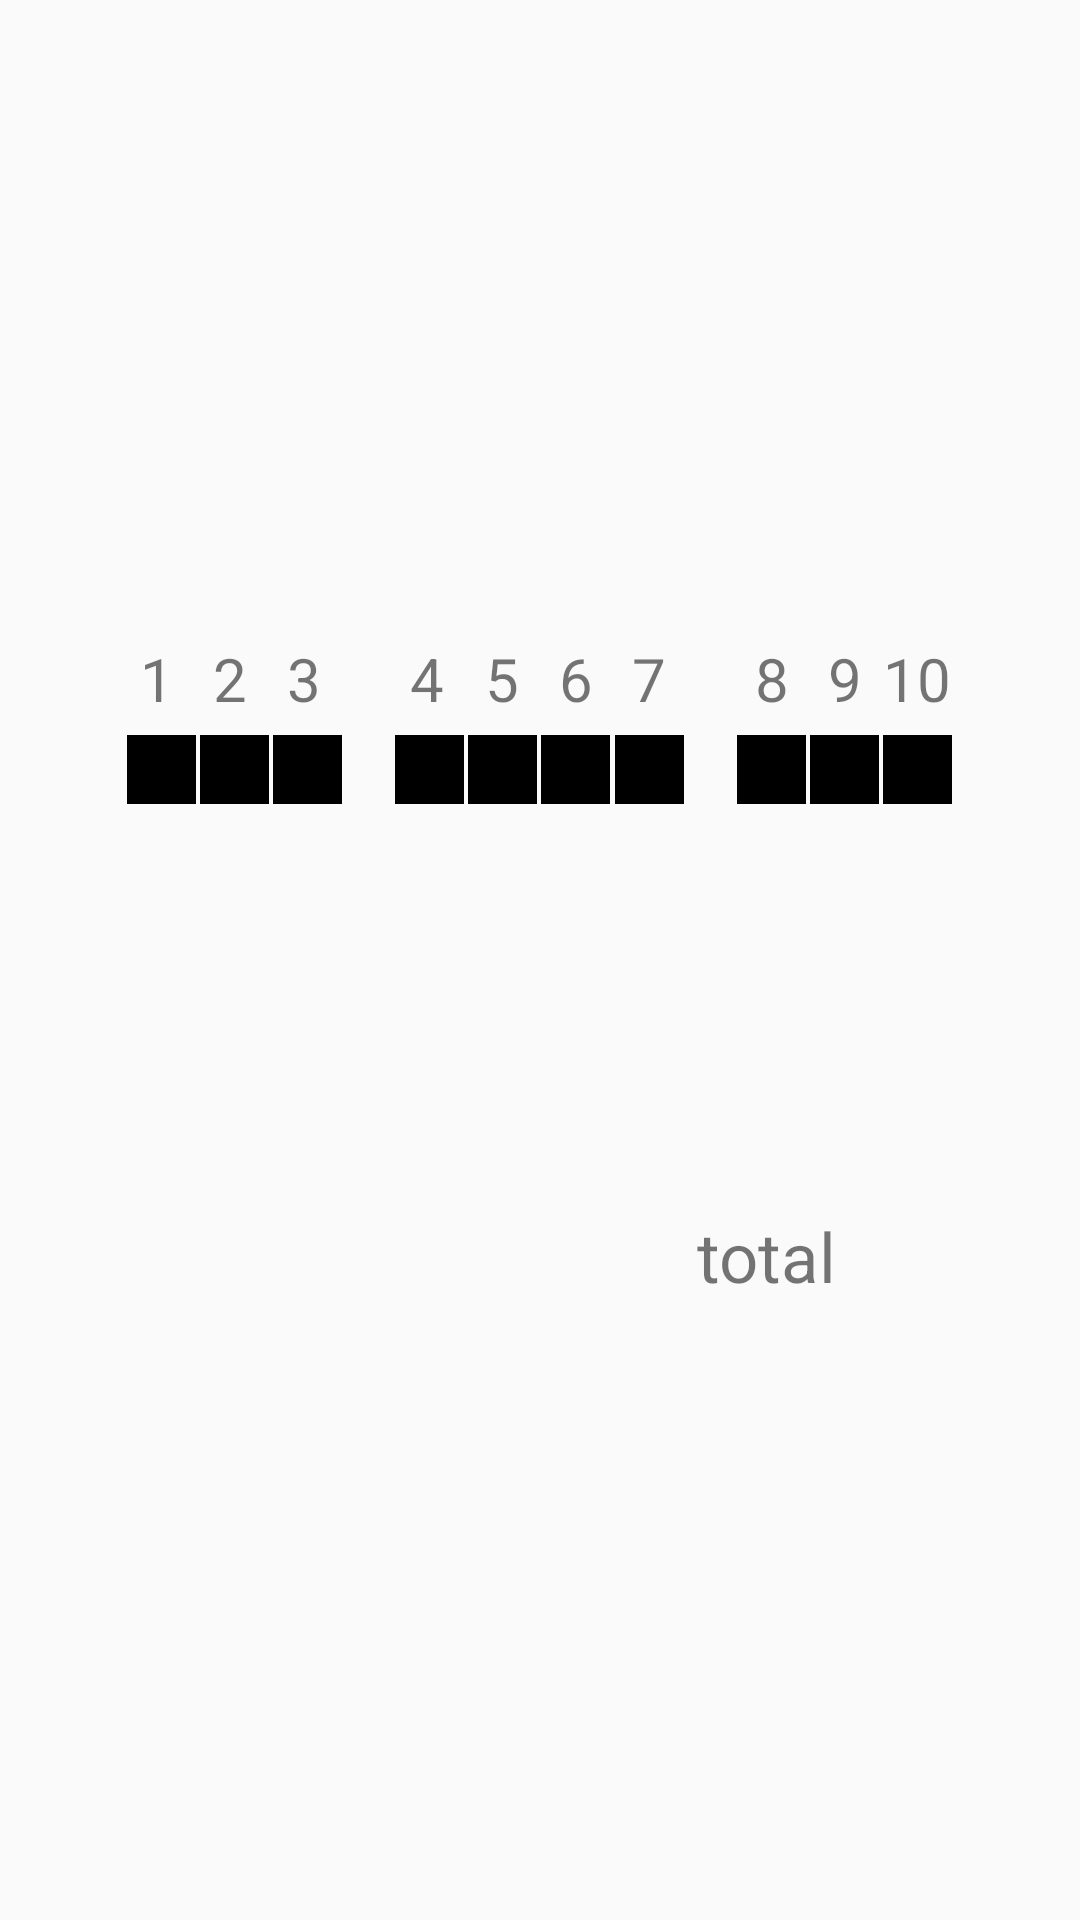

Layout XML and referenced resources for this Android screen:
<!-- AndroidManifest.xml: application theme Theme.AppTest -->
<!-- res/layout/activity_sub.xml -->
<?xml version="1.0" encoding="utf-8"?>
<androidx.constraintlayout.widget.ConstraintLayout xmlns:android="http://schemas.android.com/apk/res/android"
    xmlns:app="http://schemas.android.com/apk/res-auto"
    xmlns:tools="http://schemas.android.com/tools"
    android:layout_width="1080px"
    android:layout_height="2220px"
    tools:context=".MainActivity">

    <ImageView
        android:id="@+id/imageView3"
        android:layout_width="411dp"
        android:layout_height="728dp"
        app:layout_constraintBottom_toBottomOf="parent"
        app:layout_constraintEnd_toEndOf="parent"
        app:layout_constraintHorizontal_bias="0.0"
        app:layout_constraintStart_toStartOf="parent"
        app:layout_constraintTop_toTopOf="parent"
        app:layout_constraintVertical_bias="0.0"
        app:srcCompat="@drawable/finalpage" />

    <TextView
        android:id="@+id/texttotal"
        android:layout_width="wrap_content"
        android:layout_height="wrap_content"
        android:text="total"
        android:textSize="23dp"
        app:layout_constraintBottom_toBottomOf="parent"
        app:layout_constraintEnd_toEndOf="parent"
        app:layout_constraintHorizontal_bias="0.742"
        app:layout_constraintStart_toStartOf="parent"
        app:layout_constraintTop_toTopOf="parent"
        app:layout_constraintVertical_bias="0.662" />

    <LinearLayout
        android:id="@+id/click2"
        android:layout_width="23dp"
        android:layout_height="23dp"
        android:background="@color/black"
        android:orientation="vertical"
        app:layout_constraintBottom_toBottomOf="parent"
        app:layout_constraintEnd_toEndOf="parent"
        app:layout_constraintHorizontal_bias="0.198"
        app:layout_constraintStart_toStartOf="parent"
        app:layout_constraintTop_toTopOf="parent"
        app:layout_constraintVertical_bias="0.397"></LinearLayout>

    <TextView
        android:id="@+id/text1"
        android:layout_width="wrap_content"
        android:layout_height="wrap_content"
        android:text="1"
        android:textSize="20dp"
        app:layout_constraintBottom_toBottomOf="parent"
        app:layout_constraintEnd_toEndOf="parent"
        app:layout_constraintHorizontal_bias="0.134"
        app:layout_constraintStart_toStartOf="parent"
        app:layout_constraintTop_toTopOf="parent"
        app:layout_constraintVertical_bias="0.347" />

    <TextView
        android:id="@+id/text3"
        android:layout_width="wrap_content"
        android:layout_height="wrap_content"
        android:text="3"
        android:textSize="20dp"
        app:layout_constraintBottom_toBottomOf="parent"
        app:layout_constraintEnd_toEndOf="parent"
        app:layout_constraintHorizontal_bias="0.274"
        app:layout_constraintStart_toStartOf="parent"
        app:layout_constraintTop_toTopOf="parent"
        app:layout_constraintVertical_bias="0.347" />

    <TextView
        android:id="@+id/text10"
        android:layout_width="wrap_content"
        android:layout_height="wrap_content"
        android:text="10"
        android:textSize="20dp"
        app:layout_constraintBottom_toBottomOf="parent"
        app:layout_constraintEnd_toEndOf="parent"
        app:layout_constraintHorizontal_bias="0.873"
        app:layout_constraintStart_toStartOf="parent"
        app:layout_constraintTop_toTopOf="parent"
        app:layout_constraintVertical_bias="0.347" />

    <TextView
        android:id="@+id/text9"
        android:layout_width="wrap_content"
        android:layout_height="wrap_content"
        android:text="9"
        android:textSize="20dp"
        app:layout_constraintBottom_toBottomOf="parent"
        app:layout_constraintEnd_toEndOf="parent"
        app:layout_constraintHorizontal_bias="0.792"
        app:layout_constraintStart_toStartOf="parent"
        app:layout_constraintTop_toTopOf="parent"
        app:layout_constraintVertical_bias="0.347" />

    <TextView
        android:id="@+id/text8"
        android:layout_width="wrap_content"
        android:layout_height="wrap_content"
        android:text="8"
        android:textSize="20dp"
        app:layout_constraintBottom_toBottomOf="parent"
        app:layout_constraintEnd_toEndOf="parent"
        app:layout_constraintHorizontal_bias="0.722"
        app:layout_constraintStart_toStartOf="parent"
        app:layout_constraintTop_toTopOf="parent"
        app:layout_constraintVertical_bias="0.347" />

    <TextView
        android:id="@+id/text7"
        android:layout_width="wrap_content"
        android:layout_height="wrap_content"
        android:text="7"
        android:textSize="20dp"
        app:layout_constraintBottom_toBottomOf="parent"
        app:layout_constraintEnd_toEndOf="parent"
        app:layout_constraintHorizontal_bias="0.604"
        app:layout_constraintStart_toStartOf="parent"
        app:layout_constraintTop_toTopOf="parent"
        app:layout_constraintVertical_bias="0.347" />

    <TextView
        android:id="@+id/text6"
        android:layout_width="wrap_content"
        android:layout_height="wrap_content"
        android:text="6"
        android:textSize="20dp"
        app:layout_constraintBottom_toBottomOf="parent"
        app:layout_constraintEnd_toEndOf="parent"
        app:layout_constraintHorizontal_bias="0.534"
        app:layout_constraintStart_toStartOf="parent"
        app:layout_constraintTop_toTopOf="parent"
        app:layout_constraintVertical_bias="0.347" />

    <TextView
        android:id="@+id/text5"
        android:layout_width="wrap_content"
        android:layout_height="wrap_content"
        android:text="5"
        android:textSize="20dp"
        app:layout_constraintBottom_toBottomOf="parent"
        app:layout_constraintEnd_toEndOf="parent"
        app:layout_constraintHorizontal_bias="0.464"
        app:layout_constraintStart_toStartOf="parent"
        app:layout_constraintTop_toTopOf="parent"
        app:layout_constraintVertical_bias="0.347" />

    <TextView
        android:id="@+id/text4"
        android:layout_width="wrap_content"
        android:layout_height="wrap_content"
        android:text="4"
        android:textSize="20dp"
        app:layout_constraintBottom_toBottomOf="parent"
        app:layout_constraintEnd_toEndOf="parent"
        app:layout_constraintHorizontal_bias="0.392"
        app:layout_constraintStart_toStartOf="parent"
        app:layout_constraintTop_toTopOf="parent"
        app:layout_constraintVertical_bias="0.347" />

    <LinearLayout
        android:id="@+id/click1"
        android:layout_width="23dp"
        android:layout_height="23dp"
        android:background="@color/black"
        android:orientation="vertical"
        app:layout_constraintBottom_toBottomOf="parent"
        app:layout_constraintEnd_toEndOf="parent"
        app:layout_constraintHorizontal_bias="0.126"
        app:layout_constraintStart_toStartOf="parent"
        app:layout_constraintTop_toTopOf="parent"
        app:layout_constraintVertical_bias="0.397"></LinearLayout>

    <LinearLayout
        android:id="@+id/click4"
        android:layout_width="23dp"
        android:layout_height="23dp"
        android:background="@color/black"
        android:orientation="vertical"
        app:layout_constraintBottom_toBottomOf="parent"
        app:layout_constraintEnd_toEndOf="parent"
        app:layout_constraintHorizontal_bias="0.391"
        app:layout_constraintStart_toStartOf="parent"
        app:layout_constraintTop_toTopOf="parent"
        app:layout_constraintVertical_bias="0.397"></LinearLayout>

    <LinearLayout
        android:id="@+id/click5"
        android:layout_width="23dp"
        android:layout_height="23dp"
        android:background="@color/black"
        android:orientation="vertical"
        app:layout_constraintBottom_toBottomOf="parent"
        app:layout_constraintEnd_toEndOf="parent"
        app:layout_constraintHorizontal_bias="0.463"
        app:layout_constraintStart_toStartOf="parent"
        app:layout_constraintTop_toTopOf="parent"
        app:layout_constraintVertical_bias="0.397"></LinearLayout>

    <LinearLayout
        android:id="@+id/click6"
        android:layout_width="23dp"
        android:layout_height="23dp"
        android:background="@color/black"
        android:orientation="vertical"
        app:layout_constraintBottom_toBottomOf="parent"
        app:layout_constraintEnd_toEndOf="parent"
        app:layout_constraintHorizontal_bias="0.535"
        app:layout_constraintStart_toStartOf="parent"
        app:layout_constraintTop_toTopOf="parent"
        app:layout_constraintVertical_bias="0.397"></LinearLayout>

    <LinearLayout
        android:id="@+id/click7"
        android:layout_width="23dp"
        android:layout_height="23dp"
        android:background="@color/black"
        android:orientation="vertical"
        app:layout_constraintBottom_toBottomOf="parent"
        app:layout_constraintEnd_toEndOf="parent"
        app:layout_constraintHorizontal_bias="0.608"
        app:layout_constraintStart_toStartOf="parent"
        app:layout_constraintTop_toTopOf="parent"
        app:layout_constraintVertical_bias="0.397"></LinearLayout>

    <LinearLayout
        android:id="@+id/click8"
        android:layout_width="23dp"
        android:layout_height="23dp"
        android:background="@color/black"
        android:orientation="vertical"
        app:layout_constraintBottom_toBottomOf="parent"
        app:layout_constraintEnd_toEndOf="parent"
        app:layout_constraintHorizontal_bias="0.729"
        app:layout_constraintStart_toStartOf="parent"
        app:layout_constraintTop_toTopOf="parent"
        app:layout_constraintVertical_bias="0.397"></LinearLayout>

    <LinearLayout
        android:id="@+id/click9"
        android:layout_width="23dp"
        android:layout_height="23dp"
        android:background="@color/black"
        android:orientation="vertical"
        app:layout_constraintBottom_toBottomOf="parent"
        app:layout_constraintEnd_toEndOf="parent"
        app:layout_constraintHorizontal_bias="0.801"
        app:layout_constraintStart_toStartOf="parent"
        app:layout_constraintTop_toTopOf="parent"
        app:layout_constraintVertical_bias="0.397"></LinearLayout>

    <LinearLayout
        android:id="@+id/click10"
        android:layout_width="23dp"
        android:layout_height="23dp"
        android:background="@color/black"
        android:orientation="vertical"
        app:layout_constraintBottom_toBottomOf="parent"
        app:layout_constraintEnd_toEndOf="parent"
        app:layout_constraintHorizontal_bias="0.873"
        app:layout_constraintStart_toStartOf="parent"
        app:layout_constraintTop_toTopOf="parent"
        app:layout_constraintVertical_bias="0.397"></LinearLayout>

    <TextView
        android:id="@+id/text2"
        android:layout_width="wrap_content"
        android:layout_height="wrap_content"
        android:text="2"
        android:textSize="20dp"
        app:layout_constraintBottom_toBottomOf="parent"
        app:layout_constraintEnd_toEndOf="parent"
        app:layout_constraintHorizontal_bias="0.204"
        app:layout_constraintStart_toStartOf="parent"
        app:layout_constraintTop_toTopOf="parent"
        app:layout_constraintVertical_bias="0.347" />

    <LinearLayout
        android:id="@+id/click3"
        android:layout_width="23dp"
        android:layout_height="23dp"
        android:background="@color/black"
        android:orientation="vertical"
        app:layout_constraintBottom_toBottomOf="parent"
        app:layout_constraintEnd_toEndOf="parent"
        app:layout_constraintHorizontal_bias="0.27"
        app:layout_constraintStart_toStartOf="parent"
        app:layout_constraintTop_toTopOf="parent"
        app:layout_constraintVertical_bias="0.397"></LinearLayout>

</androidx.constraintlayout.widget.ConstraintLayout>
<!-- resources referenced by this layout -->
<resources>
  <!-- drawable finalpage: jpg bitmap (drawable, 104014 bytes) -->
  <style name="Theme.AppTest" parent="Theme.AppCompat.DayNight.DarkActionBar">
          
          <item name="colorPrimary">@color/purple_500</item>
          <item name="windowNoTitle">true</item>
          <item name="colorPrimaryVariant">@color/purple_700</item>
          <item name="colorOnPrimary">@color/white</item>
          
          <item name="colorSecondary">@color/teal_200</item>
          <item name="colorSecondaryVariant">@color/teal_700</item>
          <item name="colorOnSecondary">@color/black</item>
          
          <item name="android:statusBarColor">?attr/colorPrimaryVariant</item>
          
      </style>
  <!-- not gathered from this repository: default colours our renderer supplied (Android Studio template values) -->
  <color name="purple_500">#FF6200EE</color>
  <color name="purple_700">#FF3700B3</color>
  <color name="teal_200">#FF03DAC5</color>
  <color name="teal_700">#FF018786</color>
  <color name="black">#FF000000</color>
  <color name="white">#FFFFFFFF</color>
</resources>
